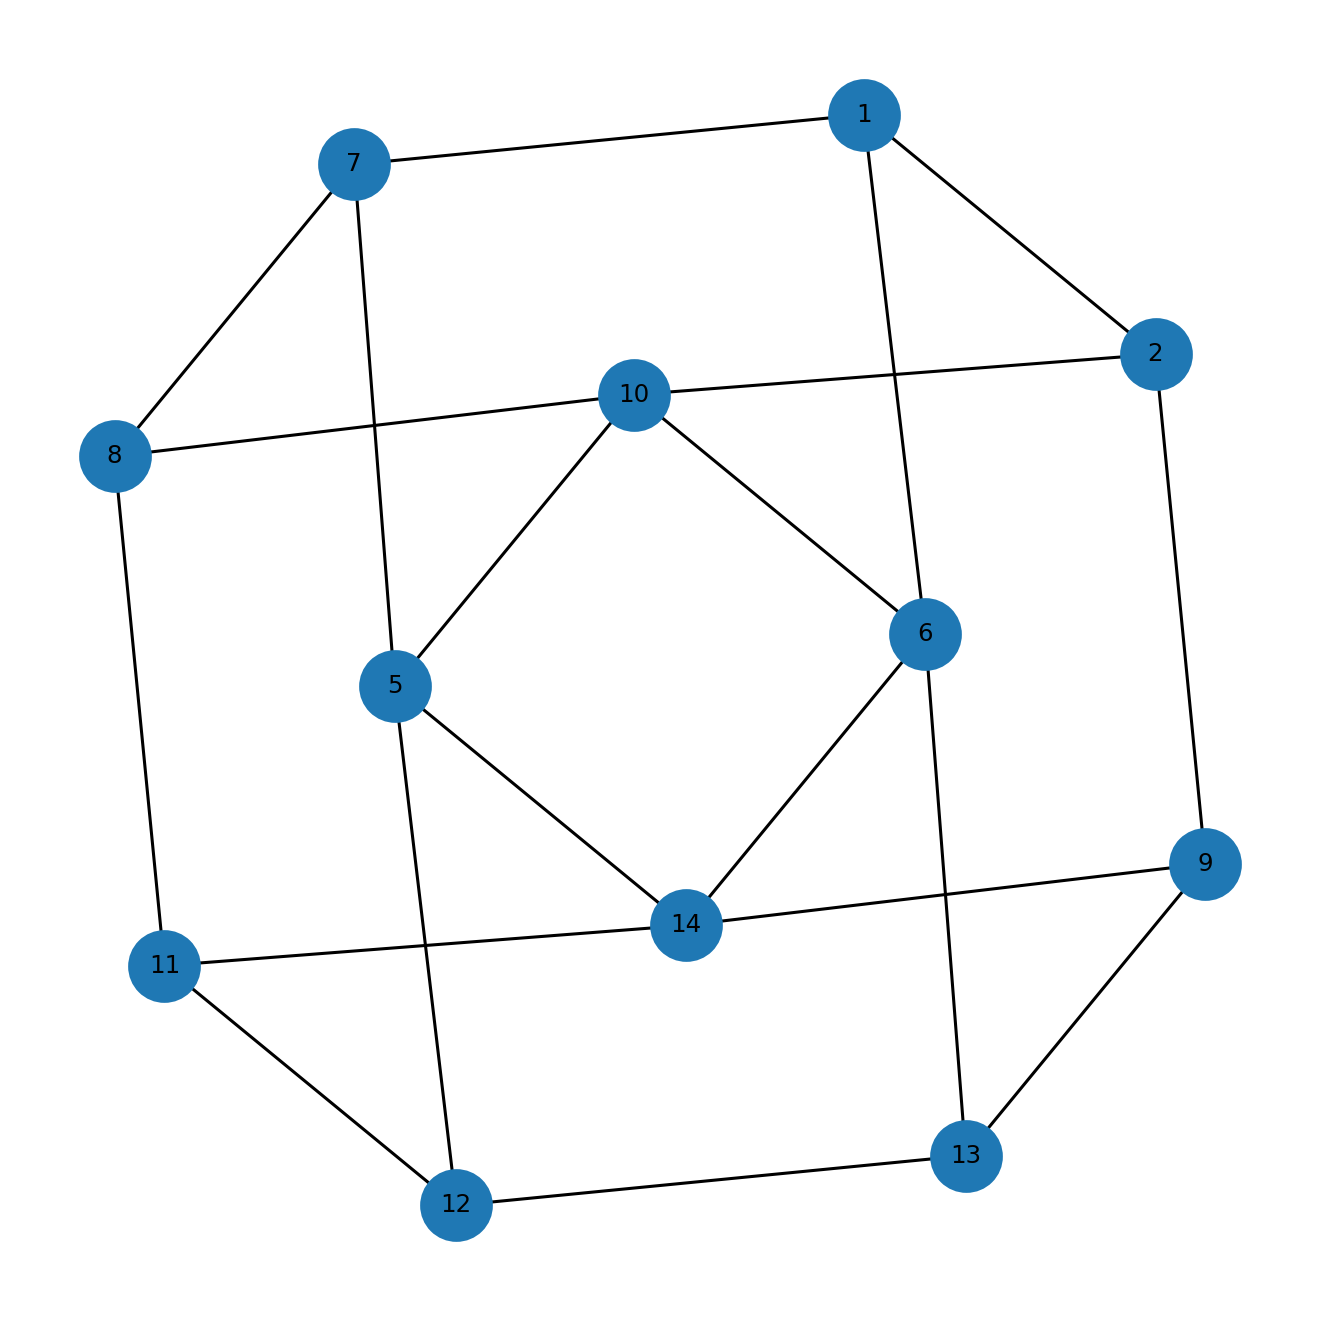

The file beside this chart, header and first rows:
u, v, kind, ox, oy, x_rel, y_rel
1, 2, proper, 6.0, 4.0, overlap, contains
1, 6, proper, 2.0, 1.0, overlap, contains
1, 7, proper, 1.0, 3.0, overlap, overlap
2, 9, proper, 3.0, 1.0, overlap, overlap
2, 10, proper, 1.0, 1.0, contains, overlap
5, 7, proper, 3.0, 4.0, contains, overlap
5, 10, proper, 1.0, 5.0, contains, inside
5, 12, proper, 4.0, 3.0, contains, overlap
5, 14, proper, 1.0, 2.0, contains, overlap
6, 10, proper, 1.0, 1.0, contains, inside
6, 13, proper, 2.0, 1.0, contains, inside
6, 14, proper, 1.0, 1.0, contains, inside
7, 8, proper, 1.0, 1.0, overlap, contains
8, 10, proper, 1.0, 1.0, contains, inside
8, 11, proper, 1.0, 1.0, overlap, inside
9, 13, proper, 2.0, 5.0, contains, inside
9, 14, proper, 1.0, 4.0, contains, overlap
11, 12, proper, 4.0, 3.0, contains, inside
11, 14, proper, 1.0, 3.0, contains, inside
12, 13, proper, 2.0, 3.0, contains, overlap
